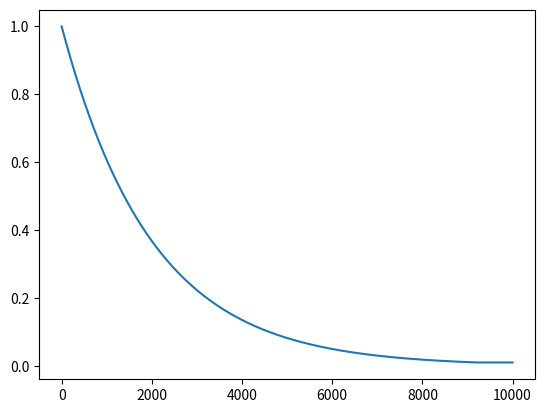

The script that saved this image:
import numpy as np
import matplotlib.pyplot as plt


eps = 1.0
eps_end = 0.01
eps_decay = 0.9995
e = []
for i in range(10_000):
    eps = max(eps_end, eps_decay*eps)
    # if eps == eps_end:
    #print(i, eps)
    e.append(eps)

plt.plot(np.arange(len(e)), e)
plt.savefig('decay_graph.png')
plt.show()
